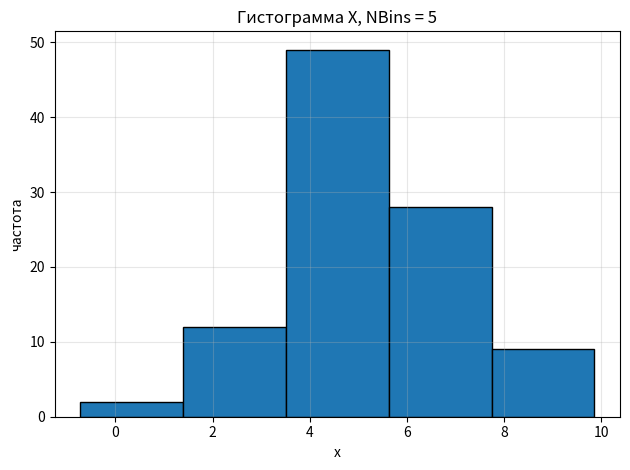
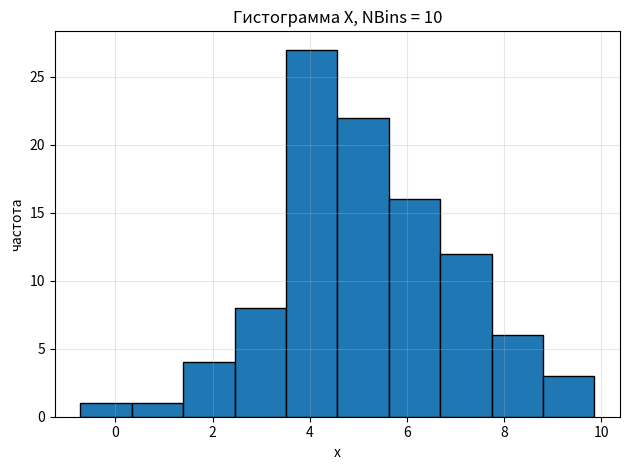
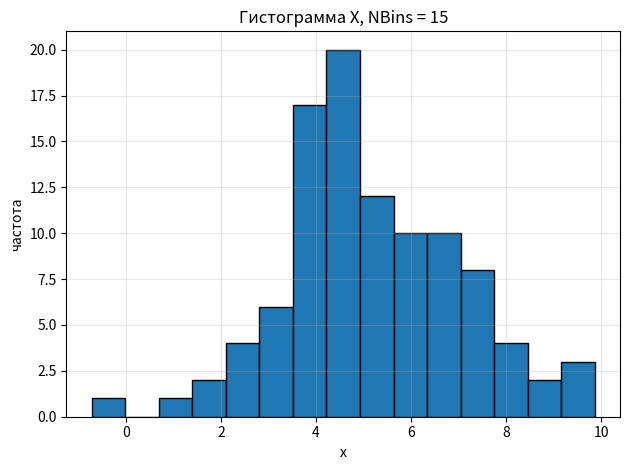
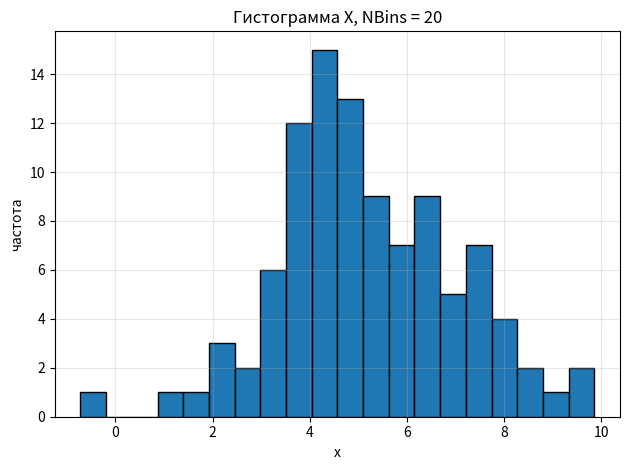
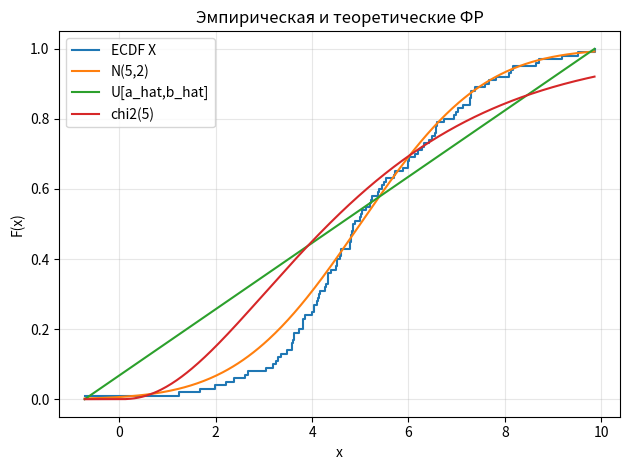
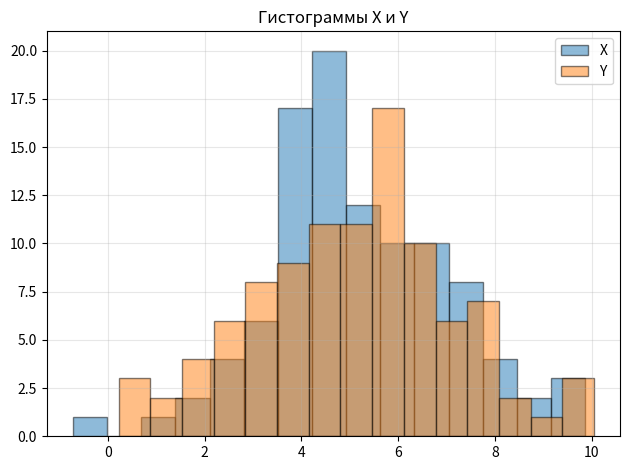
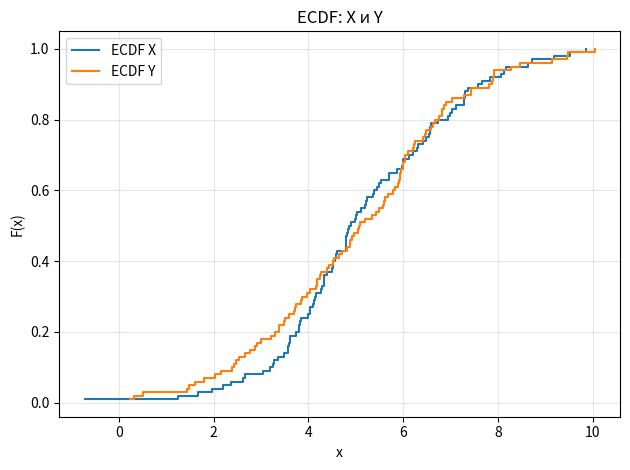

Here is the Python script that generated these plots, in order:
import numpy as np
from scipy import stats
import matplotlib.pyplot as plt

# дано
np.random.seed(5)
n1 = 100
n2 = 100
mu = 5
sigma = 2

# выборки для варианта 5
X = np.random.normal(loc=mu, scale=sigma, size=n1)
Y = np.random.normal(loc=mu, scale=sigma, size=n2)

# выборочные характеристики
x_mean = X.mean()
x_var = X.var(ddof=1)
x_std = X.std(ddof=1)

y_mean = Y.mean()
y_var = Y.var(ddof=1)
y_std = Y.std(ddof=1)

print("=== 1. Выборочные характеристики ===")
print(f"X: mean = {x_mean:.4f}, s^2 = {x_var:.4f}, s = {x_std:.4f}")
print(f"Y: mean = {y_mean:.4f}, s^2 = {y_var:.4f}, s = {y_std:.4f}")

# вспомогательная функция ECDF
def ecdf(sample):
    sample = np.sort(sample)
    n = len(sample)
    y = np.arange(1, n + 1) / n
    return sample, y

# гистограммы X
print("\n=== 2. Гистограммы X ===")
bins_list = [5, 10, 15, 20]
for bins in bins_list:
    plt.figure()
    plt.hist(X, bins=bins, edgecolor="black")
    plt.title(f"Гистограмма X, NBins = {bins}")
    plt.xlabel("x")
    plt.ylabel("частота")
    plt.grid(alpha=0.3)
    plt.tight_layout()
    plt.savefig(f"hist_X_{bins}.png")
    plt.close()
    print(f"hist_X_{bins}.png сохранена")

# критерий хи-квадрат (3 гипотезы)
def chi_square_gof(sample, cdf, bins, params_known=0, a=None, b=None):
    n = len(sample)
    if a is None:
        a = sample.min()
    if b is None:
        b = sample.max()

    edges = np.linspace(a, b, bins + 1)
    obs, _ = np.histogram(sample, bins=edges)
    F = cdf(edges)
    probs = np.diff(F)
    exp = n * probs
    exp = np.where(exp == 0, 1e-12, exp)

    chi2 = ((obs - exp) ** 2 / exp).sum()
    df = bins - 1 - params_known
    pval = 1 - stats.chi2.cdf(chi2, df)
    return chi2, pval, df

# гипотеза: нормальное
def normal_cdf(x):
    return stats.norm.cdf(x, loc=mu, scale=sigma)

# гипотеза: равномерное с оценёнными границами
a_hat = X.min()
b_hat = X.max()
def uniform_cdf(x):
    return stats.uniform.cdf(x, loc=a_hat, scale=(b_hat - a_hat))

# гипотеза: хи-квадрат с 5 степенями свободы
def chi2_5_cdf(x):
    return stats.chi2.cdf(x, df=5)

print("\n=== 3. Критерий хи-квадрат ===")
for bins in [5, 10, 15, 20]:
    chi2_val, p_val, df = chi_square_gof(X, normal_cdf, bins, params_known=0)
    print(f"H0: X ~ N(5,2), k={bins:2d}: chi2 = {chi2_val:.4f}, p = {p_val:.4f}")

for bins in [5, 10, 15, 20]:
    chi2_val, p_val, df = chi_square_gof(X, uniform_cdf, bins, params_known=2)
    print(f"H0: X ~ U[a_hat,b_hat], k={bins:2d}: chi2 = {chi2_val:.4f}, p = {p_val:.3e}")

for bins in [5, 10, 15, 20]:
    chi2_val, p_val, df = chi_square_gof(
        X, chi2_5_cdf, bins, params_known=0,
        a=0.0, b=X.max()
    )
    print(f"H0: X ~ chi2(5), k={bins:2d}: chi2 = {chi2_val:.4f}, p = {p_val:.3e}")

# критерий Колмогорова
print("\n=== 4. Критерий Колмогорова ===")
ks_norm = stats.kstest(X, "norm", args=(mu, sigma))
ks_unif = stats.kstest(X, "uniform", args=(a_hat, b_hat - a_hat))
ks_chi2 = stats.kstest(X, "chi2", args=(5,))

print(f"H0: X ~ N(5,2): D = {ks_norm.statistic:.4f}, p = {ks_norm.pvalue:.4f}")
print(f"H0: X ~ U[a_hat,b_hat]: D = {ks_unif.statistic:.4f}, p = {ks_unif.pvalue:.3e}")
print(f"H0: X ~ chi2(5): D = {ks_chi2.statistic:.4f}, p = {ks_chi2.pvalue:.3e}")

# график ECDF + теоретические
x_sorted, Fx = ecdf(X)
x_grid = np.linspace(min(0.0, X.min()), X.max(), 400)

plt.figure()
plt.step(x_sorted, Fx, where="post", label="ECDF X")
plt.plot(x_grid, stats.norm.cdf(x_grid, mu, sigma), label="N(5,2)")
plt.plot(x_grid, stats.uniform.cdf(x_grid, a_hat, b_hat - a_hat), label="U[a_hat,b_hat]")
plt.plot(x_grid, stats.chi2.cdf(x_grid, 5), label="chi2(5)")
plt.xlabel("x")
plt.ylabel("F(x)")
plt.title("Эмпирическая и теоретические ФР")
plt.legend()
plt.grid(alpha=0.3)
plt.tight_layout()
plt.savefig("cdf_X_all.png")
plt.close()
print("cdf_X_all.png сохранена")

# 5. двухвыборочные критерии
print("\n=== 5. Двухвыборочные критерии (X vs Y) ===")

def chi2_homogeneity(x, y, bins=5):
    data = np.concatenate([x, y])
    edges = np.linspace(data.min(), data.max(), bins + 1)
    x_counts, _ = np.histogram(x, bins=edges)
    y_counts, _ = np.histogram(y, bins=edges)
    table = np.vstack([x_counts, y_counts])
    chi2, p, dof, expected = stats.chi2_contingency(table)
    return chi2, p, dof

chi2_xy, p_xy, df_xy = chi2_homogeneity(X, Y, bins=5)
print(f"Chi-squared (однородность, 5 интервалов): chi2 = {chi2_xy:.4f}, p = {p_xy:.4f}")

ks2 = stats.ks_2samp(X, Y, method="auto")
print(f"KS двухвыборочный: D = {ks2.statistic:.4f}, p = {ks2.pvalue:.4f}")

diff = X - Y
diff_nz = diff[diff != 0]
n_pos = np.sum(diff_nz > 0)
n_neg = np.sum(diff_nz < 0)
sign_res = stats.binomtest(n_pos, n_pos + n_neg, 0.5, alternative="two-sided")
print(f"Sign test: n+ = {n_pos}, n- = {n_neg}, p = {sign_res.pvalue:.4f}")

u_res = stats.mannwhitneyu(X, Y, alternative="two-sided")
print(f"Mann–Whitney U: U = {u_res.statistic:.1f}, p = {u_res.pvalue:.4f}")

# гистограммы X и Y
plt.figure()
plt.hist(X, bins=15, alpha=0.5, edgecolor="black", label="X")
plt.hist(Y, bins=15, alpha=0.5, edgecolor="black", label="Y")
plt.title("Гистограммы X и Y")
plt.legend()
plt.grid(alpha=0.3)
plt.tight_layout()
plt.savefig("hist_XY.png")
plt.close()
print("hist_XY.png сохранена")

# ECDF X и Y
x_sorted, Fx = ecdf(X)
y_sorted, Fy = ecdf(Y)
plt.figure()
plt.step(x_sorted, Fx, where="post", label="ECDF X")
plt.step(y_sorted, Fy, where="post", label="ECDF Y")
plt.title("ECDF: X и Y")
plt.xlabel("x")
plt.ylabel("F(x)")
plt.legend()
plt.grid(alpha=0.3)
plt.tight_layout()
plt.savefig("ecdf_XY.png")
plt.close()
print("ecdf_XY.png сохранена")
